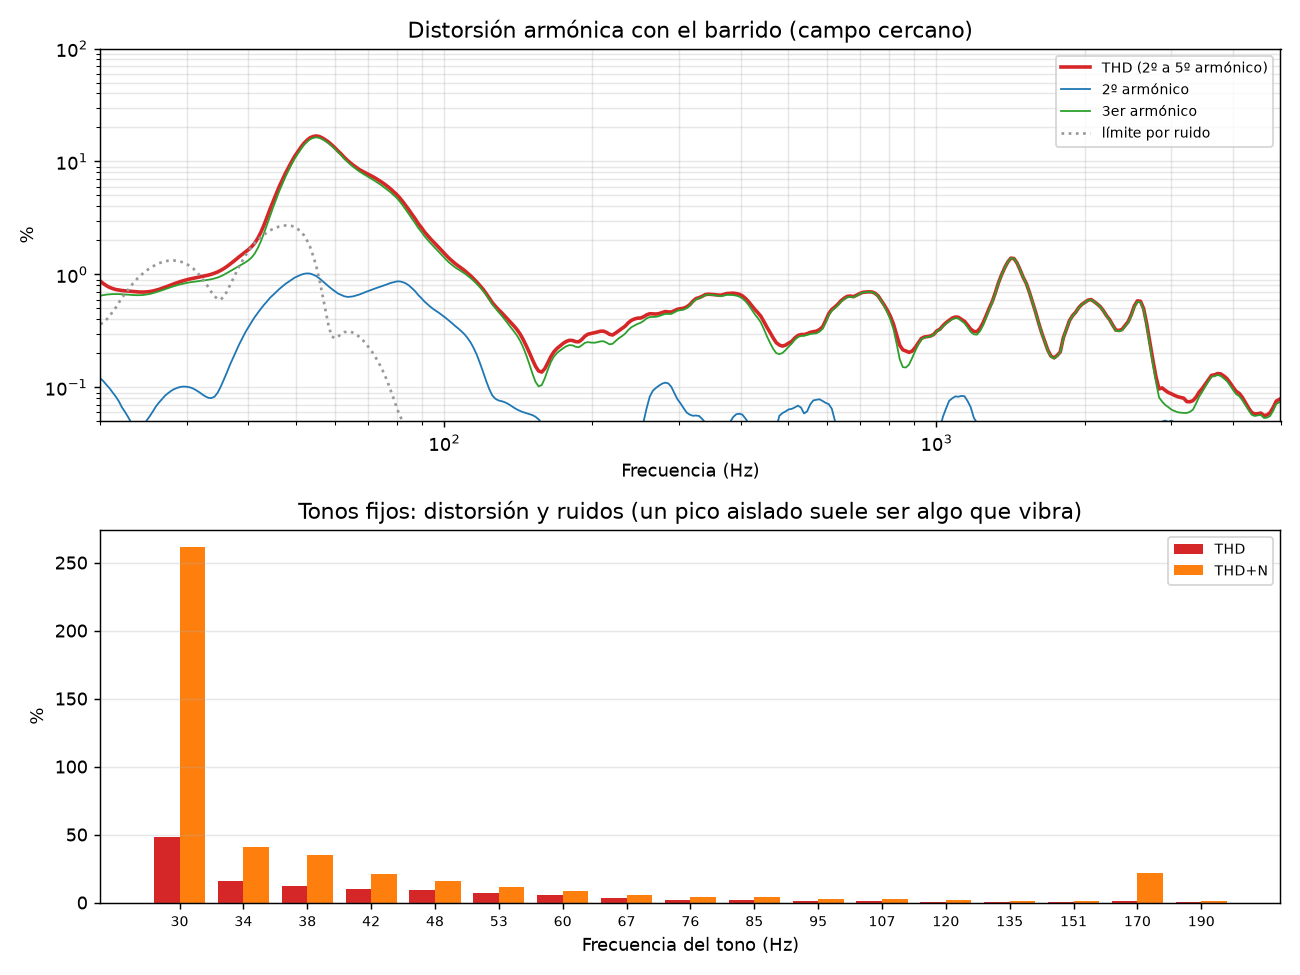

The data file committed next to this chart (first rows):
frecuencia_Hz, THD_pct, H2_dB, H3_dB, limite_ruido_pct
20.00, 0.873, -58.4, -43.8, 0.364
20.29, 0.830, -58.9, -43.7, 0.374
20.59, 0.795, -59.6, -43.6, 0.398
20.89, 0.768, -60.2, -43.5, 0.426
21.19, 0.750, -60.9, -43.5, 0.468
21.50, 0.735, -61.6, -43.5, 0.508
21.81, 0.727, -62.5, -43.5, 0.561
22.13, 0.720, -63.5, -43.5, 0.624
22.45, 0.716, -64.3, -43.5, 0.673
22.78, 0.712, -65.2, -43.6, 0.732
23.11, 0.708, -66.2, -43.6, 0.798
23.44, 0.704, -66.8, -43.7, 0.856
23.78, 0.701, -67.2, -43.7, 0.920
24.13, 0.699, -67.0, -43.7, 0.974
24.48, 0.698, -66.6, -43.6, 1.032
24.84, 0.701, -65.9, -43.6, 1.087
25.20, 0.706, -65.1, -43.5, 1.131
25.56, 0.713, -64.3, -43.3, 1.178
25.94, 0.725, -63.4, -43.2, 1.222
26.31, 0.737, -62.7, -43.0, 1.257
26.70, 0.754, -62.1, -42.8, 1.285
27.09, 0.772, -61.4, -42.6, 1.309
27.48, 0.790, -61.0, -42.4, 1.323
27.88, 0.810, -60.6, -42.2, 1.329
28.28, 0.829, -60.3, -42.0, 1.328
28.70, 0.848, -60.1, -41.9, 1.316
29.11, 0.866, -59.9, -41.7, 1.299
29.54, 0.882, -59.9, -41.6, 1.271
29.97, 0.897, -59.9, -41.5, 1.235
30.40, 0.911, -60.0, -41.4, 1.188
30.84, 0.923, -60.2, -41.3, 1.136
31.29, 0.934, -60.5, -41.2, 1.065
31.75, 0.947, -60.8, -41.2, 0.996
32.21, 0.958, -61.2, -41.1, 0.921
32.68, 0.971, -61.6, -41.0, 0.846
33.15, 0.987, -61.8, -40.9, 0.771
33.64, 1.004, -61.9, -40.8, 0.698
34.13, 1.026, -61.6, -40.7, 0.642
34.62, 1.052, -61.0, -40.5, 0.606
35.13, 1.086, -59.9, -40.3, 0.600
35.64, 1.127, -58.6, -40.1, 0.636
36.15, 1.175, -57.4, -39.8, 0.704
36.68, 1.232, -56.0, -39.4, 0.802
37.21, 1.294, -54.8, -39.1, 0.912
37.75, 1.363, -53.5, -38.8, 1.041
38.30, 1.435, -52.4, -38.5, 1.180
38.86, 1.506, -51.3, -38.2, 1.318
39.43, 1.583, -50.2, -37.9, 1.470
40.00, 1.662, -49.3, -37.5, 1.607
40.58, 1.758, -48.4, -37.0, 1.749
41.17, 1.891, -47.6, -36.3, 1.888
41.77, 2.086, -46.8, -35.3, 2.015
42.38, 2.358, -46.1, -34.1, 2.137
42.99, 2.725, -45.4, -32.7, 2.252
43.62, 3.207, -44.8, -31.2, 2.354
44.25, 3.798, -44.1, -29.6, 2.459
44.90, 4.445, -43.6, -28.1, 2.529
45.55, 5.180, -43.1, -26.7, 2.596
46.21, 6.033, -42.6, -25.2, 2.660
46.89, 6.911, -42.1, -23.9, 2.692
... 323 more rows
